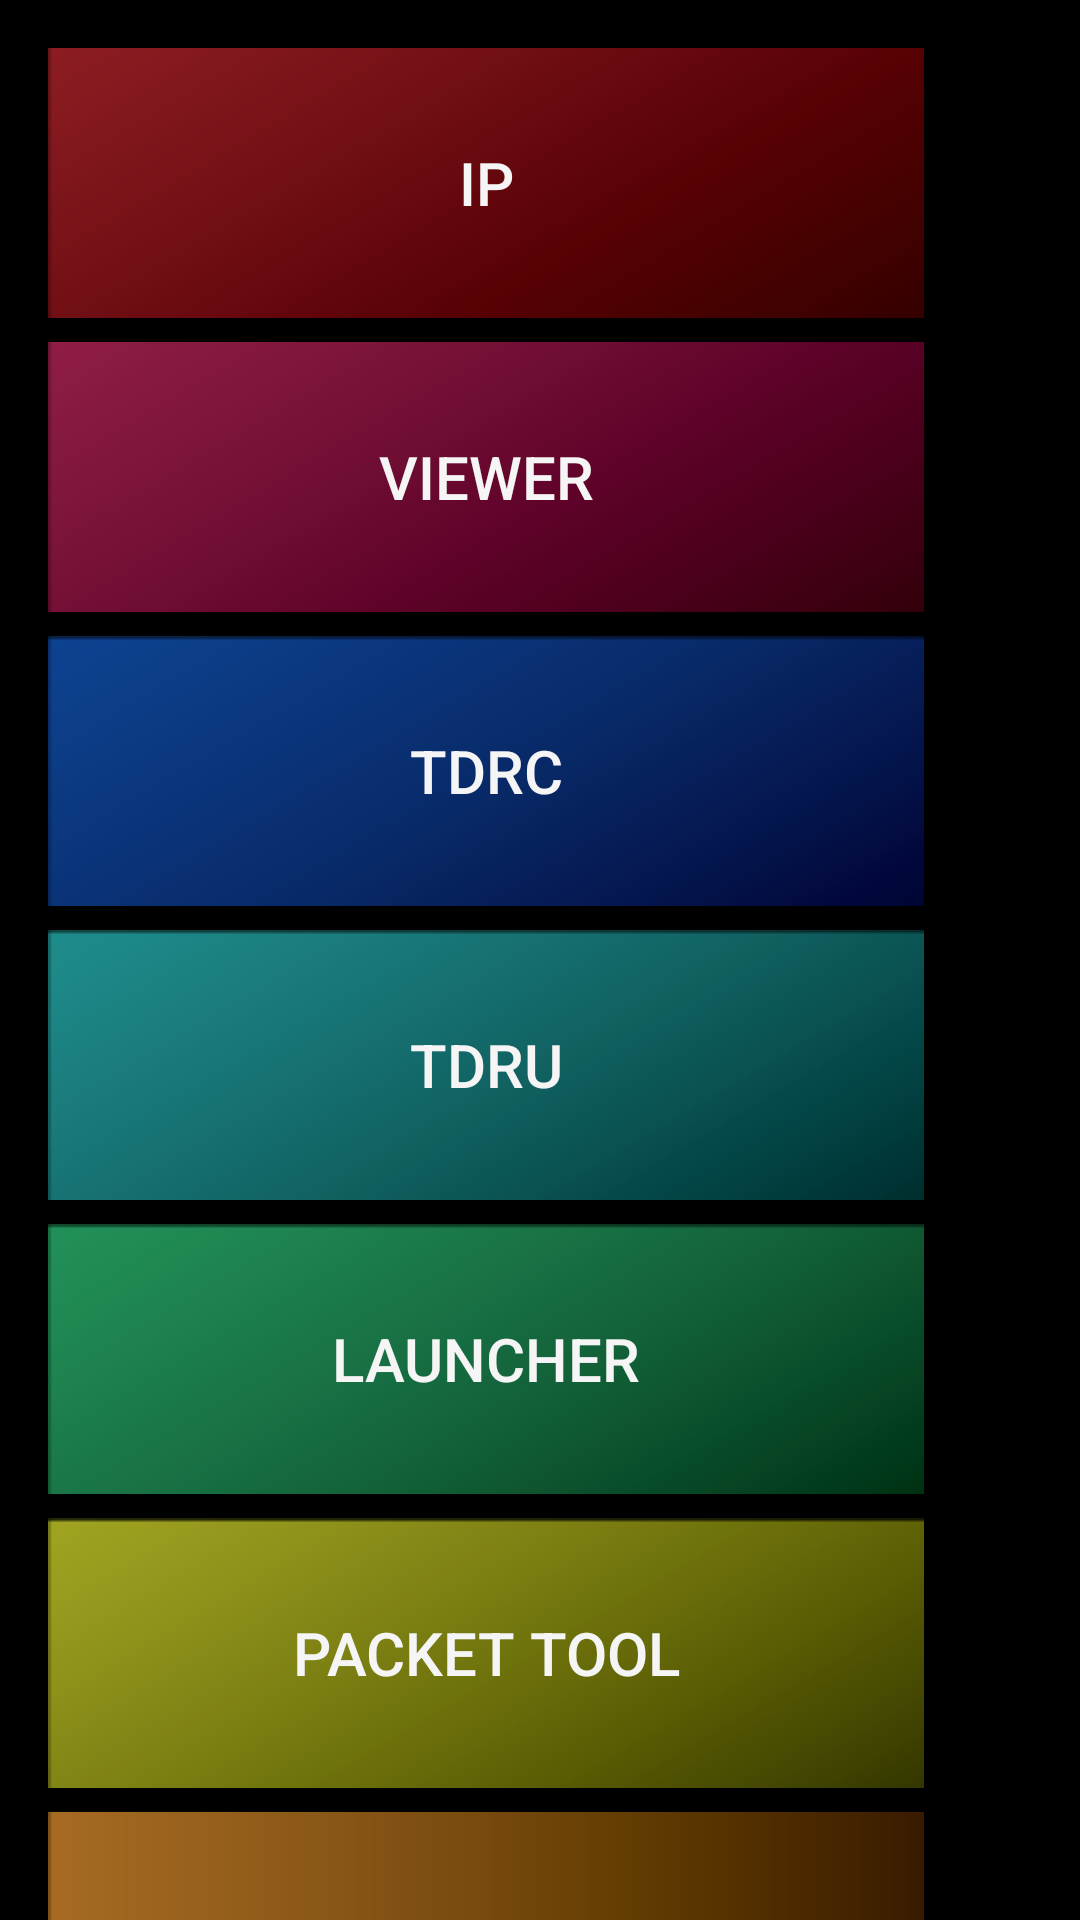

Here is an Android app screen rendered from its layout file. Give the layout XML and the strings, colors and styles it references.
<!-- AndroidManifest.xml: application theme AppTheme.NoActionBar -->
<!-- res/layout/activity_main.xml -->
<?xml version="1.0" encoding="utf-8"?>
<android.support.constraint.ConstraintLayout xmlns:android="http://schemas.android.com/apk/res/android"
    xmlns:app="http://schemas.android.com/apk/res-auto"
    xmlns:tools="http://schemas.android.com/tools"
    android:layout_width="match_parent"
    android:layout_height="match_parent"
    tools:context=".MainActivity"
    android:background="@color/black">


    <ScrollView
        android:layout_width="310dp"
        android:layout_height="match_parent"
        android:layout_marginStart="8dp"
        android:layout_marginTop="8dp"
        app:layout_constraintStart_toStartOf="parent"
        app:layout_constraintTop_toTopOf="parent">

        <LinearLayout
            android:layout_width="300dp"
            android:layout_height="wrap_content"
            android:orientation="vertical">



            <Button
                android:id="@+id/bt_ip"
                android:layout_width="match_parent"
                android:layout_height="90dp"
                android:layout_marginStart="8dp"
                android:layout_marginTop="8dp"
                android:background="@drawable/sel_ip"
                android:paddingBottom="30dp"
                android:paddingTop="30dp"
                android:text="@string/ip_app"
                android:textColor="@color/WhiteSmoke"
                android:textSize="20sp" />

            <Button
                android:id="@+id/bt_viewer"
                android:layout_width="match_parent"
                android:layout_height="90dp"
                android:layout_marginStart="8dp"
                android:layout_marginTop="8dp"
                android:background="@drawable/sel_sdi"
                android:paddingBottom="30dp"
                android:paddingTop="30dp"
                android:text="@string/viewer_app"
                android:textColor="@color/WhiteSmoke"
                android:textSize="20sp" />

            <Button
                android:id="@+id/bt_tdrc"
                android:layout_width="match_parent"
                android:layout_height="wrap_content"
                android:layout_marginStart="8dp"
                android:layout_marginTop="8dp"
                android:background="@drawable/sel_tdrc"
                android:paddingBottom="30dp"
                android:paddingTop="30dp"
                android:text="@string/tdrc"
                android:textColor="@color/WhiteSmoke"
                android:textSize="20sp" />

            <Button
                android:id="@+id/bt_tdru"
                android:layout_width="match_parent"
                android:layout_height="wrap_content"
                android:layout_marginStart="8dp"
                android:layout_marginTop="8dp"
                android:background="@drawable/sel_tdru"
                android:paddingBottom="30dp"
                android:paddingTop="30dp"
                android:text="@string/tdru"
                android:textColor="@color/WhiteSmoke"
                android:textSize="20sp" />

            <Button
                android:id="@+id/bt_launcher"
                android:layout_width="match_parent"
                android:layout_height="wrap_content"
                android:layout_marginStart="8dp"
                android:layout_marginTop="8dp"
                android:background="@drawable/sel_launcher"
                android:paddingBottom="30dp"
                android:paddingTop="30dp"
                android:text="@string/launcher_app"
                android:textColor="@color/WhiteSmoke"
                android:textSize="20sp" />

            <Button
                android:id="@+id/bt_packet"
                android:layout_width="match_parent"
                android:layout_height="wrap_content"
                android:layout_marginStart="8dp"
                android:layout_marginTop="8dp"
                android:background="@drawable/sel_manual"
                android:paddingBottom="30dp"
                android:paddingTop="30dp"
                android:text="@string/packet_app"
                android:textColor="@color/WhiteSmoke"
                android:textSize="20sp" />

            <Button
                android:id="@+id/bt_update"
                android:layout_width="match_parent"
                android:layout_height="wrap_content"
                android:layout_marginStart="8dp"
                android:layout_marginTop="8dp"
                android:background="@drawable/sel_update"
                android:paddingBottom="30dp"
                android:paddingTop="30dp"
                android:text="@string/update_app"
                android:textColor="@color/WhiteSmoke"
                android:textSize="20sp" />

        </LinearLayout>
    </ScrollView>

    <FrameLayout
        android:id="@+id/fragment_container"
        android:layout_width="match_parent"
        android:layout_height="wrap_content"
        app:layout_constraintTop_toTopOf="parent"
        app:layout_constraintStart_toStartOf="parent"
        android:layout_marginTop="8dp"
        android:layout_marginStart="310dp"
        />
</android.support.constraint.ConstraintLayout>
<!-- resources referenced by this layout -->
<resources>
  <color name="WhiteSmoke">#F5F5F5</color>
  <color name="black">#000000</color>
  <!-- drawable sel_ip (drawable) -->
  <?xml version="1.0" encoding="utf-8"?>
  <selector xmlns:android="http://schemas.android.com/apk/res/android">
      <item android:state_enabled="false" android:drawable="@drawable/btn_ip1" />
      <item android:state_checked="true"  android:drawable="@drawable/btn_ip" />
      <item android:state_pressed="true"  android:drawable="@drawable/btn_ip2" />
      <item android:state_focused="true"  android:drawable="@drawable/btn_ip1" />
      <item                               android:drawable="@drawable/btn_ip" />
  </selector>
  <!-- drawable sel_sdi (drawable) -->
  <?xml version="1.0" encoding="utf-8"?>
  <selector xmlns:android="http://schemas.android.com/apk/res/android">
      <item android:state_enabled="false" android:drawable="@drawable/btn_sdi1" />
      <item android:state_checked="true"  android:drawable="@drawable/btn_sdi" />
      <item android:state_pressed="true"  android:drawable="@drawable/btn_sdi2" />
      <item android:state_focused="true"  android:drawable="@drawable/btn_sdi1" />
      <item                               android:drawable="@drawable/btn_sdi" />
  </selector>
  <!-- drawable sel_tdrc (drawable) -->
  <?xml version="1.0" encoding="utf-8"?>
  <selector xmlns:android="http://schemas.android.com/apk/res/android">
      <item android:state_enabled="false" android:drawable="@drawable/btn_tdrc1" />
      <item android:state_checked="true"  android:drawable="@drawable/btn_tdrc" />
      <item android:state_pressed="true"  android:drawable="@drawable/btn_tdrc2" />
      <item android:state_focused="true"  android:drawable="@drawable/btn_tdrc1" />
      <item                               android:drawable="@drawable/btn_tdrc" />
  </selector>
  <!-- drawable sel_tdru (drawable) -->
  <?xml version="1.0" encoding="utf-8"?>
  <selector xmlns:android="http://schemas.android.com/apk/res/android">
      <item android:state_enabled="false" android:drawable="@drawable/btn_tdru1" />
      <item android:state_checked="true"  android:drawable="@drawable/btn_tdru" />
      <item android:state_pressed="true"  android:drawable="@drawable/btn_tdru2" />
      <item android:state_focused="true"  android:drawable="@drawable/btn_tdru1" />
      <item                               android:drawable="@drawable/btn_tdru" />
  </selector>
  <!-- drawable sel_update (drawable) -->
  <?xml version="1.0" encoding="utf-8"?>
  <selector xmlns:android="http://schemas.android.com/apk/res/android">
      <item android:state_enabled="false" android:drawable="@drawable/btn_update1" />
      <item android:state_checked="true"  android:drawable="@drawable/btn_update" />
      <item android:state_pressed="true"  android:drawable="@drawable/btn_update2" />
      <item android:state_focused="true"  android:drawable="@drawable/btn_update1" />
      <item                               android:drawable="@drawable/btn_update" />
  </selector>
  <string name="ip_app" translatable="false">IP</string>
  <string name="launcher_app" translatable="false">Launcher</string>
  <string name="packet_app" translatable="false">Packet Tool</string>
  <string name="tdrc" translatable="false">TDRC</string>
  <string name="tdru" translatable="false">TDRU</string>
  <string name="update_app" translatable="false">Update</string>
  <string name="viewer_app" translatable="false">Viewer</string>
  <style name="AppTheme.NoActionBar">
          <item name="windowActionBar">false</item>
          <item name="windowNoTitle">true</item>
          <item name="android:windowFullscreen">false</item>
      </style>
</resources>
